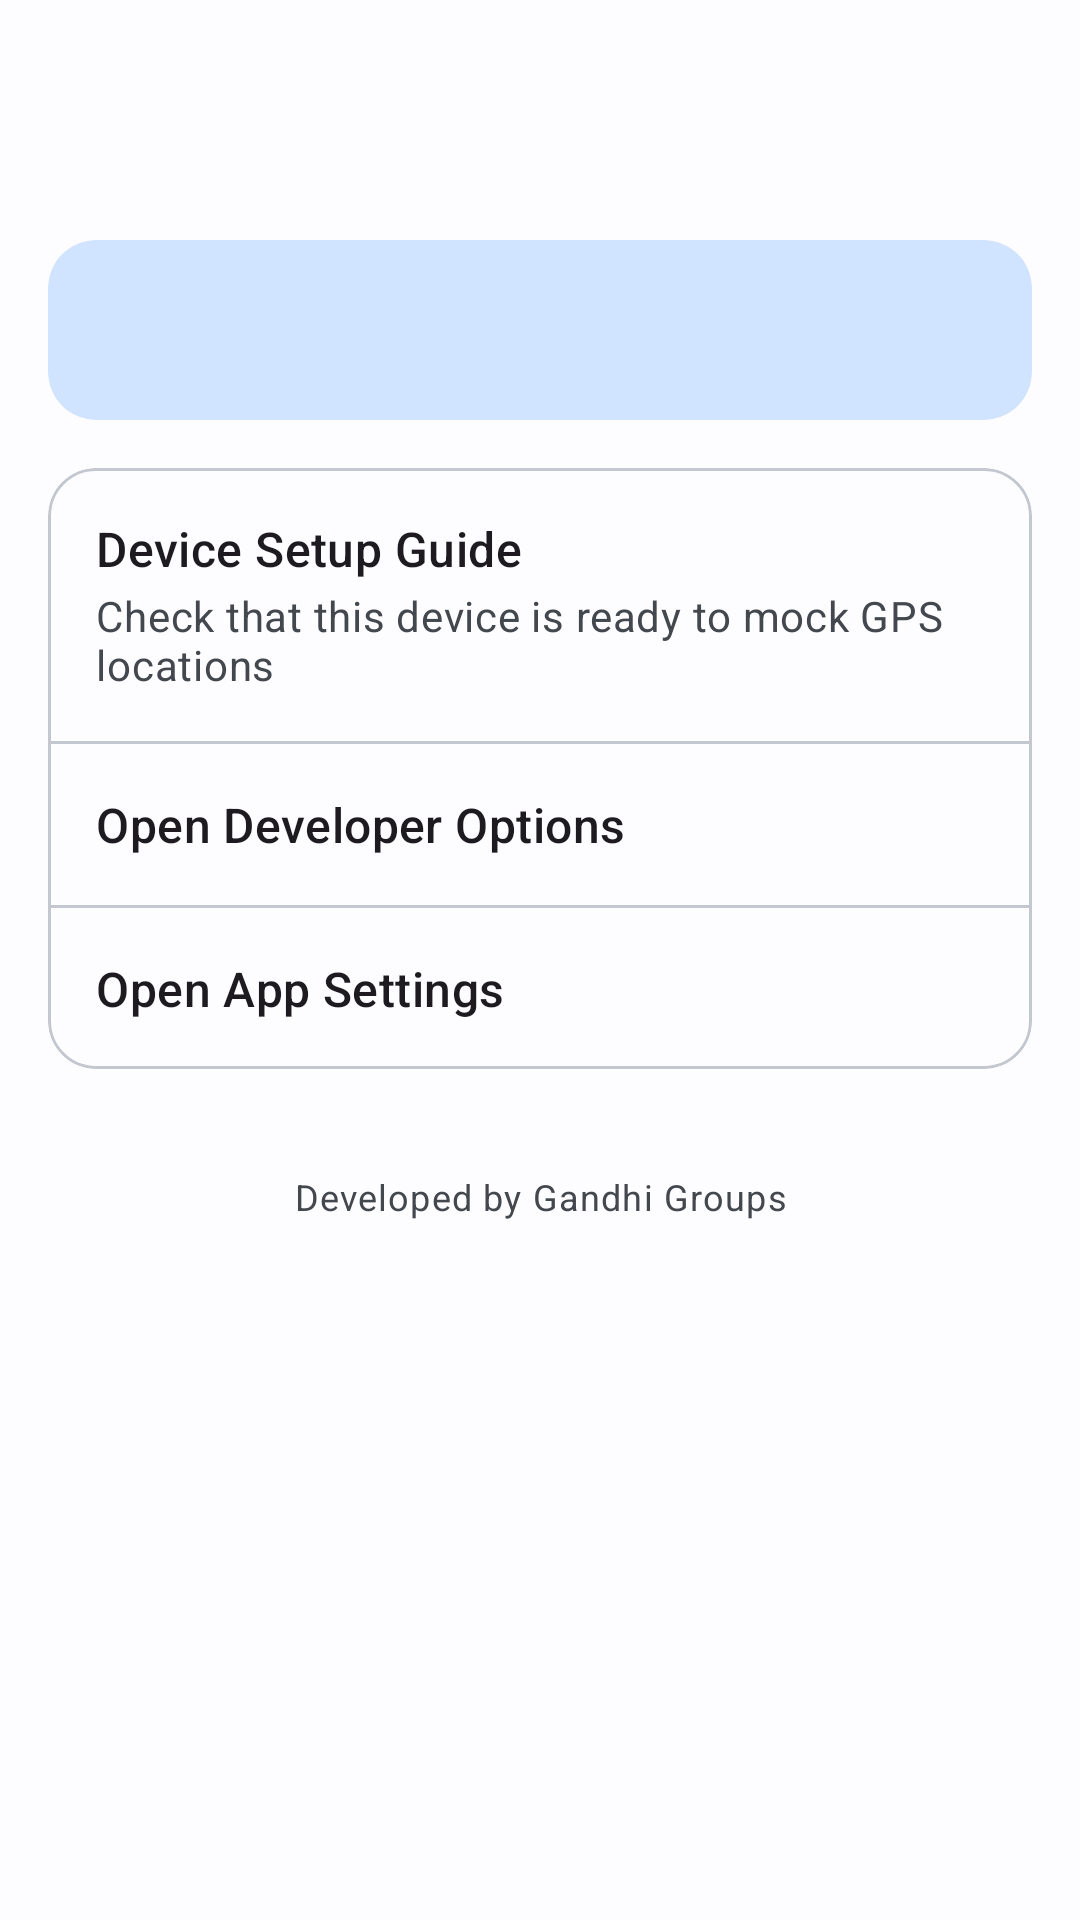

The Android layout XML behind this screen, and the referenced resources:
<!-- AndroidManifest.xml: application theme Theme.LocationSetter -->
<!-- res/layout/fragment_settings.xml -->
<?xml version="1.0" encoding="utf-8"?>
<androidx.core.widget.NestedScrollView xmlns:android="http://schemas.android.com/apk/res/android"
    xmlns:app="http://schemas.android.com/apk/res-auto"
    xmlns:tools="http://schemas.android.com/tools"
    android:layout_width="match_parent"
    android:layout_height="match_parent">

    <LinearLayout
        android:layout_width="match_parent"
        android:layout_height="wrap_content"
        android:orientation="vertical">

        <com.google.android.material.appbar.MaterialToolbar
            android:layout_width="match_parent"
            android:layout_height="?attr/actionBarSize"
            android:title="@string/nav_settings" />

        <com.google.android.material.card.MaterialCardView
            android:id="@+id/subscription_status_row"
            style="@style/Widget.Material3.CardView.Filled"
            android:layout_width="match_parent"
            android:layout_height="wrap_content"
            android:layout_marginHorizontal="16dp"
            android:layout_marginTop="16dp"
            android:clickable="true"
            android:focusable="true"
            android:foreground="?attr/selectableItemBackground"
            app:cardBackgroundColor="?attr/colorPrimaryContainer"
            app:cardCornerRadius="16dp">

            <LinearLayout
                android:layout_width="match_parent"
                android:layout_height="wrap_content"
                android:gravity="center_vertical"
                android:orientation="horizontal"
                android:padding="16dp">

                <ImageView
                    android:layout_width="28dp"
                    android:layout_height="28dp"
                    android:contentDescription="@null"
                    android:src="@drawable/ic_star"
                    app:tint="?attr/colorOnPrimaryContainer" />

                <TextView
                    android:id="@+id/subscription_status_text"
                    android:layout_width="0dp"
                    android:layout_height="wrap_content"
                    android:layout_marginStart="14dp"
                    android:layout_weight="1"
                    android:textAppearance="?attr/textAppearanceTitleMedium"
                    android:textColor="?attr/colorOnPrimaryContainer"
                    tools:text="2 free session(s) remaining" />

                <ImageView
                    android:layout_width="20dp"
                    android:layout_height="20dp"
                    android:contentDescription="@null"
                    android:src="@drawable/ic_chevron_right"
                    app:tint="?attr/colorOnPrimaryContainer" />
            </LinearLayout>
        </com.google.android.material.card.MaterialCardView>

        <com.google.android.material.card.MaterialCardView
            style="@style/Widget.Material3.CardView.Outlined"
            android:layout_width="match_parent"
            android:layout_height="wrap_content"
            android:layout_margin="16dp"
            app:cardCornerRadius="16dp">

            <LinearLayout
                android:layout_width="match_parent"
                android:layout_height="wrap_content"
                android:orientation="vertical">

                <LinearLayout
                    android:id="@+id/device_setup_guide_row"
                    android:layout_width="match_parent"
                    android:layout_height="wrap_content"
                    android:clickable="true"
                    android:focusable="true"
                    android:foreground="?attr/selectableItemBackground"
                    android:orientation="vertical"
                    android:padding="16dp">

                    <TextView
                        android:layout_width="match_parent"
                        android:layout_height="wrap_content"
                        android:text="@string/device_setup_guide_title"
                        android:textAppearance="?attr/textAppearanceTitleMedium" />

                    <TextView
                        android:layout_width="match_parent"
                        android:layout_height="wrap_content"
                        android:layout_marginTop="2dp"
                        android:text="@string/device_setup_guide_subtitle"
                        android:textAppearance="?attr/textAppearanceBodyMedium"
                        android:textColor="?attr/colorOnSurfaceVariant" />
                </LinearLayout>

                <View
                    android:layout_width="match_parent"
                    android:layout_height="1dp"
                    android:background="?attr/colorOutlineVariant" />

                <LinearLayout
                    android:id="@+id/open_developer_options_row"
                    android:layout_width="match_parent"
                    android:layout_height="wrap_content"
                    android:clickable="true"
                    android:focusable="true"
                    android:foreground="?attr/selectableItemBackground"
                    android:orientation="vertical"
                    android:padding="16dp">

                    <TextView
                        android:layout_width="match_parent"
                        android:layout_height="wrap_content"
                        android:text="@string/open_developer_options"
                        android:textAppearance="?attr/textAppearanceTitleMedium" />
                </LinearLayout>

                <View
                    android:layout_width="match_parent"
                    android:layout_height="1dp"
                    android:background="?attr/colorOutlineVariant" />

                <LinearLayout
                    android:id="@+id/open_app_settings_row"
                    android:layout_width="match_parent"
                    android:layout_height="wrap_content"
                    android:clickable="true"
                    android:focusable="true"
                    android:foreground="?attr/selectableItemBackground"
                    android:orientation="vertical"
                    android:padding="16dp">

                    <TextView
                        android:layout_width="match_parent"
                        android:layout_height="wrap_content"
                        android:text="@string/open_app_settings"
                        android:textAppearance="?attr/textAppearanceTitleMedium" />
                </LinearLayout>

            </LinearLayout>
        </com.google.android.material.card.MaterialCardView>

        <TextView
            android:id="@+id/version_text"
            android:layout_width="match_parent"
            android:layout_height="wrap_content"
            android:layout_marginHorizontal="16dp"
            android:gravity="center"
            android:textAppearance="?attr/textAppearanceBodySmall"
            android:textColor="?attr/colorOnSurfaceVariant"
            tools:text="Version 1.0" />

        <TextView
            android:id="@+id/attribution_text"
            android:layout_width="match_parent"
            android:layout_height="wrap_content"
            android:layout_marginHorizontal="16dp"
            android:layout_marginTop="2dp"
            android:layout_marginBottom="16dp"
            android:gravity="center"
            android:text="@string/developed_by"
            android:textAppearance="?attr/textAppearanceBodySmall"
            android:textColor="?attr/colorOnSurfaceVariant" />

    </LinearLayout>
</androidx.core.widget.NestedScrollView>
<!-- resources referenced by this layout -->
<resources>
  <string name="developed_by">Developed by Gandhi Groups</string>
  <string name="device_setup_guide_subtitle">Check that this device is ready to mock GPS locations</string>
  <string name="device_setup_guide_title">Device Setup Guide</string>
  <string name="nav_settings">Settings</string>
  <string name="open_app_settings">Open App Settings</string>
  <string name="open_developer_options">Open Developer Options</string>
  <style name="Theme.LocationSetter" parent="Theme.Material3.DayNight.NoActionBar">
          <item name="colorPrimary">@color/md_primary</item>
          <item name="colorOnPrimary">@color/md_on_primary</item>
          <item name="colorPrimaryContainer">@color/md_primary_container</item>
          <item name="colorOnPrimaryContainer">@color/md_on_primary_container</item>
  
          <item name="colorSecondary">@color/md_secondary</item>
          <item name="colorOnSecondary">@color/md_on_secondary</item>
          <item name="colorSecondaryContainer">@color/md_secondary_container</item>
          <item name="colorOnSecondaryContainer">@color/md_on_secondary_container</item>
  
          <item name="colorError">@color/md_error</item>
          <item name="colorOnError">@color/md_on_error</item>
          <item name="colorErrorContainer">@color/md_error_container</item>
          <item name="colorOnErrorContainer">@color/md_on_error_container</item>
  
          <item name="android:colorBackground">@color/md_background</item>
          <item name="colorOnBackground">@color/md_on_background</item>
          <item name="colorSurface">@color/md_surface</item>
          <item name="colorOnSurface">@color/md_on_surface</item>
          <item name="colorSurfaceVariant">@color/md_surface_variant</item>
          <item name="colorOnSurfaceVariant">@color/md_on_surface_variant</item>
  
          <item name="colorOutline">@color/md_outline</item>
          <item name="colorOutlineVariant">@color/md_outline_variant</item>
  
          <item name="android:statusBarColor">@android:color/transparent</item>
      </style>
  <color name="md_primary">#0061A4</color>
  <color name="md_on_primary">#FFFFFF</color>
  <color name="md_primary_container">#D1E4FF</color>
  <color name="md_on_primary_container">#001D36</color>
  <color name="md_secondary">#535F70</color>
  <color name="md_on_secondary">#FFFFFF</color>
  <color name="md_secondary_container">#D7E3F7</color>
  <color name="md_on_secondary_container">#101C2B</color>
  <color name="md_error">#BA1A1A</color>
  <color name="md_on_error">#FFFFFF</color>
  <color name="md_error_container">#FFDAD6</color>
  <color name="md_on_error_container">#410002</color>
  <color name="md_background">#FDFCFF</color>
  <color name="md_on_background">#1A1C1E</color>
  <color name="md_surface">#FDFCFF</color>
  <color name="md_on_surface">#1A1C1E</color>
  <color name="md_surface_variant">#DFE2EB</color>
  <color name="md_on_surface_variant">#43474E</color>
  <color name="md_outline">#73777F</color>
  <color name="md_outline_variant">#C3C7CF</color>
</resources>
